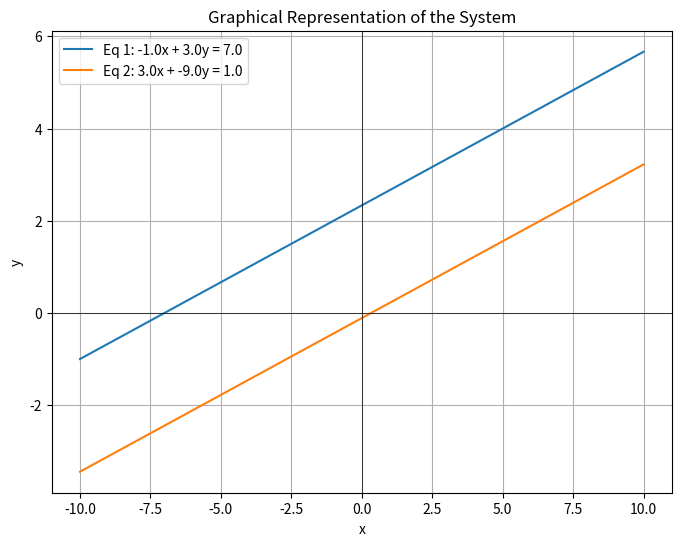

This chart was generated by the following Python code:
import numpy as np
import matplotlib.pyplot as plt
def plot_lines(A, b):
    x_vals = np.linspace(-10, 10, 200)  # توليد قيم x من -10 إلى 10

    plt.figure(figsize=(8, 6))

    # رسم كل معادلة (خط) في النظام
    for i in range(A.shape[0]):
        a1, a2 = A[i]
        if a2 != 0:
            y_vals = (b[i] - a1 * x_vals) / a2
            plt.plot(x_vals, y_vals, label=f"Eq {i+1}: {a1}x + {a2}y = {b[i]}")
        else:
            # إذا a2 = 0 → خط رأسي
            x = b[i] / a1
            plt.axvline(x=x, label=f"Eq {i+1}: x = {x}")

    # تنسيق الرسم
    plt.axhline(0, color='black', linewidth=0.5)  # المحور x
    plt.axvline(0, color='black', linewidth=0.5)  # المحور y
    plt.grid(True)
    plt.xlabel('x')
    plt.ylabel('y')
    plt.title('Graphical Representation of the System')
    plt.legend()
    plt.show()

A_2 = np.array([
        [-1, 3],
        [3, -9]
    ], dtype=np.dtype(float))

b_2 = np.array([7, 1], dtype=np.dtype(float))

d_2 = np.linalg.det(A_2)

print(f"Determinant of matrix A_2: {d_2:.2f}")

try:
    x_2 = np.linalg.solve(A_2, b_2)
except np.linalg.LinAlgError as err:
    print(err)

plot_lines(A_2, b_2)
